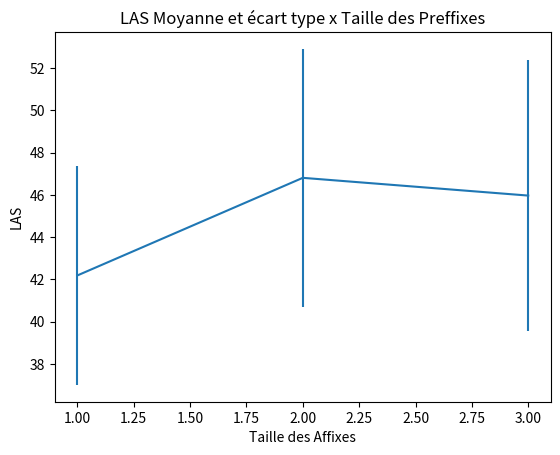

This figure's Python source:
import matplotlib.pyplot as plt
import numpy as np

fig = plt.figure()
x = [1,2,3]

mean = [42.183,46.805,45.965] #
std = [5.182,6.103,6.432]
yerr = std

plt.errorbar(x, mean, yerr=yerr, label='both limits (default)')
plt.ylabel('LAS')
plt.xlabel('Taille des Affixes')
plt.title('LAS Moyanne et écart type x Taille des Preffixes')
plt.show()
"""
# Create lists for the plot
mean = [42.183,46.805,45.965]
std = [5.182,6.103,6.432]
materials = ['Aluminum', 'Copper', 'Steel']
x_pos = np.arange(len(materials))
CTEs = [mean]
error = [std]

# Build the plot
fig, ax = plt.subplots()
ax.bar(x_pos, CTEs, yerr=error, align='center', alpha=0.5, ecolor='black', capsize=10)
ax.set_ylabel('Coefficient of Thermal Expansion ($\degree C^{-1}$)')
ax.set_xticks(x_pos)
ax.set_xticklabels(materials)
ax.set_title('Coefficent of Thermal Expansion (CTE) of Three Metals')
ax.yaxis.grid(True)

# Save the figure and show
plt.tight_layout()
plt.savefig('bar_plot_with_error_bars.png')
plt.show()
"""
"""
# example data
x = np.arange(0.1, 4, 0.5)
y = np.exp(-x)

# example variable error bar values
yerr = 0.1 + 0.2*np.sqrt(x)
xerr = 0.1 + yerr

# First illustrate basic pyplot interface, using defaults where possible.
plt.figure()
plt.errorbar(x, y, xerr=0.2, yerr=0.4)
plt.title("Simplest errorbars, 0.2 in x, 0.4 in y")
plt.show()
"""
"""
# Mean
x2 = [2,3,4]
y2 = [42.183,46.805,45.965]
plt.plot(x2,y2,"blue", label = "Mean")
plt.scatter(x2,y2,s=300,color='blue')

# STD
x1 = [2,3,4]
y1 = [5.182,6.103,6.432]
plt.plot(x1,y1,"red",label = "SD")
plt.scatter(x1,y1,s=300,color='red')

plt.xlabel('Taille des Preffixes')
# Set the y axis label of the current axis.
plt.ylabel('LAS')
# Set a title of the current axes.
plt.title('LAS Moyanne et SD x Taille des Preffixes')
#plt.xticks(range(len([0,2,3,4])), [0,2,3,4])
#plt.grid()
#plt.xticks(range(len([0,2,3,4])), [0,2,3,4])
plt.legend()

#plt.savefig("scatter_points_order_01.png", bbox_inches='tight')
plt.show()
plt.close()
"""